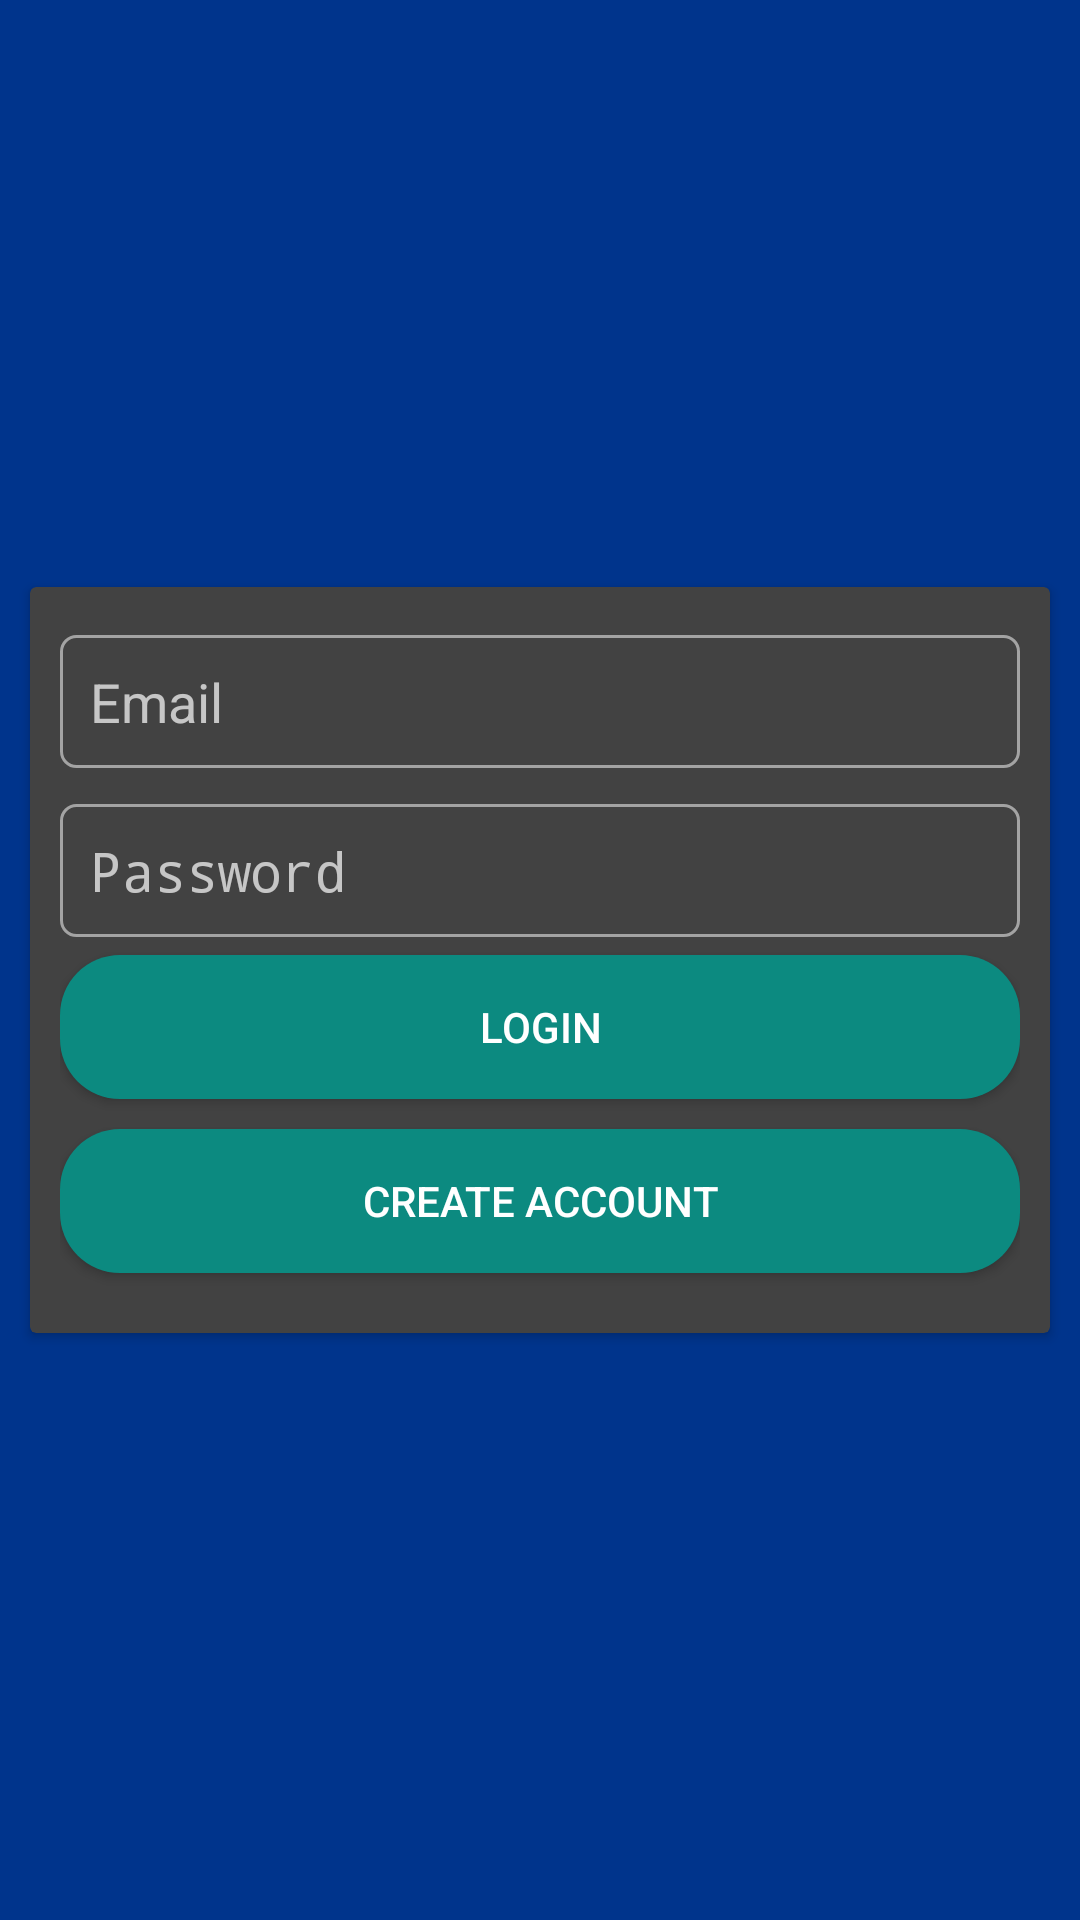

Android layout source for this screen:
<!-- AndroidManifest.xml: activity theme Theme.AppCompat.NoActionBar -->
<!-- res/layout/activity_login.xml -->
<?xml version="1.0" encoding="utf-8"?>
<androidx.constraintlayout.widget.ConstraintLayout xmlns:android="http://schemas.android.com/apk/res/android"
    xmlns:app="http://schemas.android.com/apk/res-auto"
    xmlns:tools="http://schemas.android.com/tools"
    android:layout_width="match_parent"
    android:layout_height="match_parent"
    android:background="#00348C"
    tools:context=".LoginActivity">

    <androidx.cardview.widget.CardView
        android:layout_width="match_parent"
        android:layout_height="wrap_content"
        android:layout_marginLeft="10dp"
        android:layout_marginRight="10dp"
        app:layout_constraintBottom_toBottomOf="parent"
        app:layout_constraintEnd_toEndOf="parent"
        app:layout_constraintStart_toStartOf="parent"
        app:layout_constraintTop_toTopOf="parent">

        <LinearLayout
            android:layout_width="match_parent"
            android:layout_height="match_parent"
            android:layout_margin="10dp"
            android:orientation="vertical">

            <EditText
                android:id="@+id/emailBox"
                android:layout_width="match_parent"
                android:layout_height="wrap_content"
                android:layout_marginTop="6dp"
                android:layout_marginBottom="6dp"
                android:background="@drawable/textbox"
                android:ems="10"
                android:hint="@string/email_hint"
                android:inputType="textEmailAddress"
                android:padding="10dp" />

            <EditText
                android:id="@+id/passwordBox"
                android:layout_width="match_parent"
                android:layout_height="wrap_content"
                android:layout_marginTop="6dp"
                android:layout_marginBottom="6dp"
                android:background="@drawable/textbox"
                android:ems="10"
                android:hint="@string/password_hint"
                android:inputType="textPassword"
                android:padding="10dp" />

            <Button
                android:id="@+id/createBtn"
                android:layout_width="match_parent"
                android:layout_height="wrap_content"
                android:background="@drawable/button_style"
                android:text="@string/login_btn" />

            <Button
                android:id="@+id/returnBtn"
                android:layout_width="match_parent"
                android:layout_height="wrap_content"
                android:layout_marginTop="10dp"
                android:layout_marginBottom="10dp"
                android:background="@drawable/button_style"
                android:text="@string/create_account_btn" />
        </LinearLayout>
    </androidx.cardview.widget.CardView>
</androidx.constraintlayout.widget.ConstraintLayout>
<!-- resources referenced by this layout -->
<resources>
  <!-- drawable button_style (drawable) -->
  <?xml version="1.0" encoding="utf-8"?>
  <shape xmlns:android="http://schemas.android.com/apk/res/android">
  
      <solid android:color="#0C8A80"/>
      <corners android:radius="20dp" />
  
  </shape>
  <!-- drawable textbox (drawable) -->
  <?xml version="1.0" encoding="utf-8"?>
  <shape xmlns:android="http://schemas.android.com/apk/res/android">
  
      <stroke android:color="#A3A3A3" android:width="1dp" />
      <corners android:radius="5dp" />
  
  </shape>
  <string name="create_account_btn">Create Account</string>
  <string name="email_hint">Email</string>
  <string name="login_btn">Login</string>
  <string name="password_hint">Password</string>
</resources>
